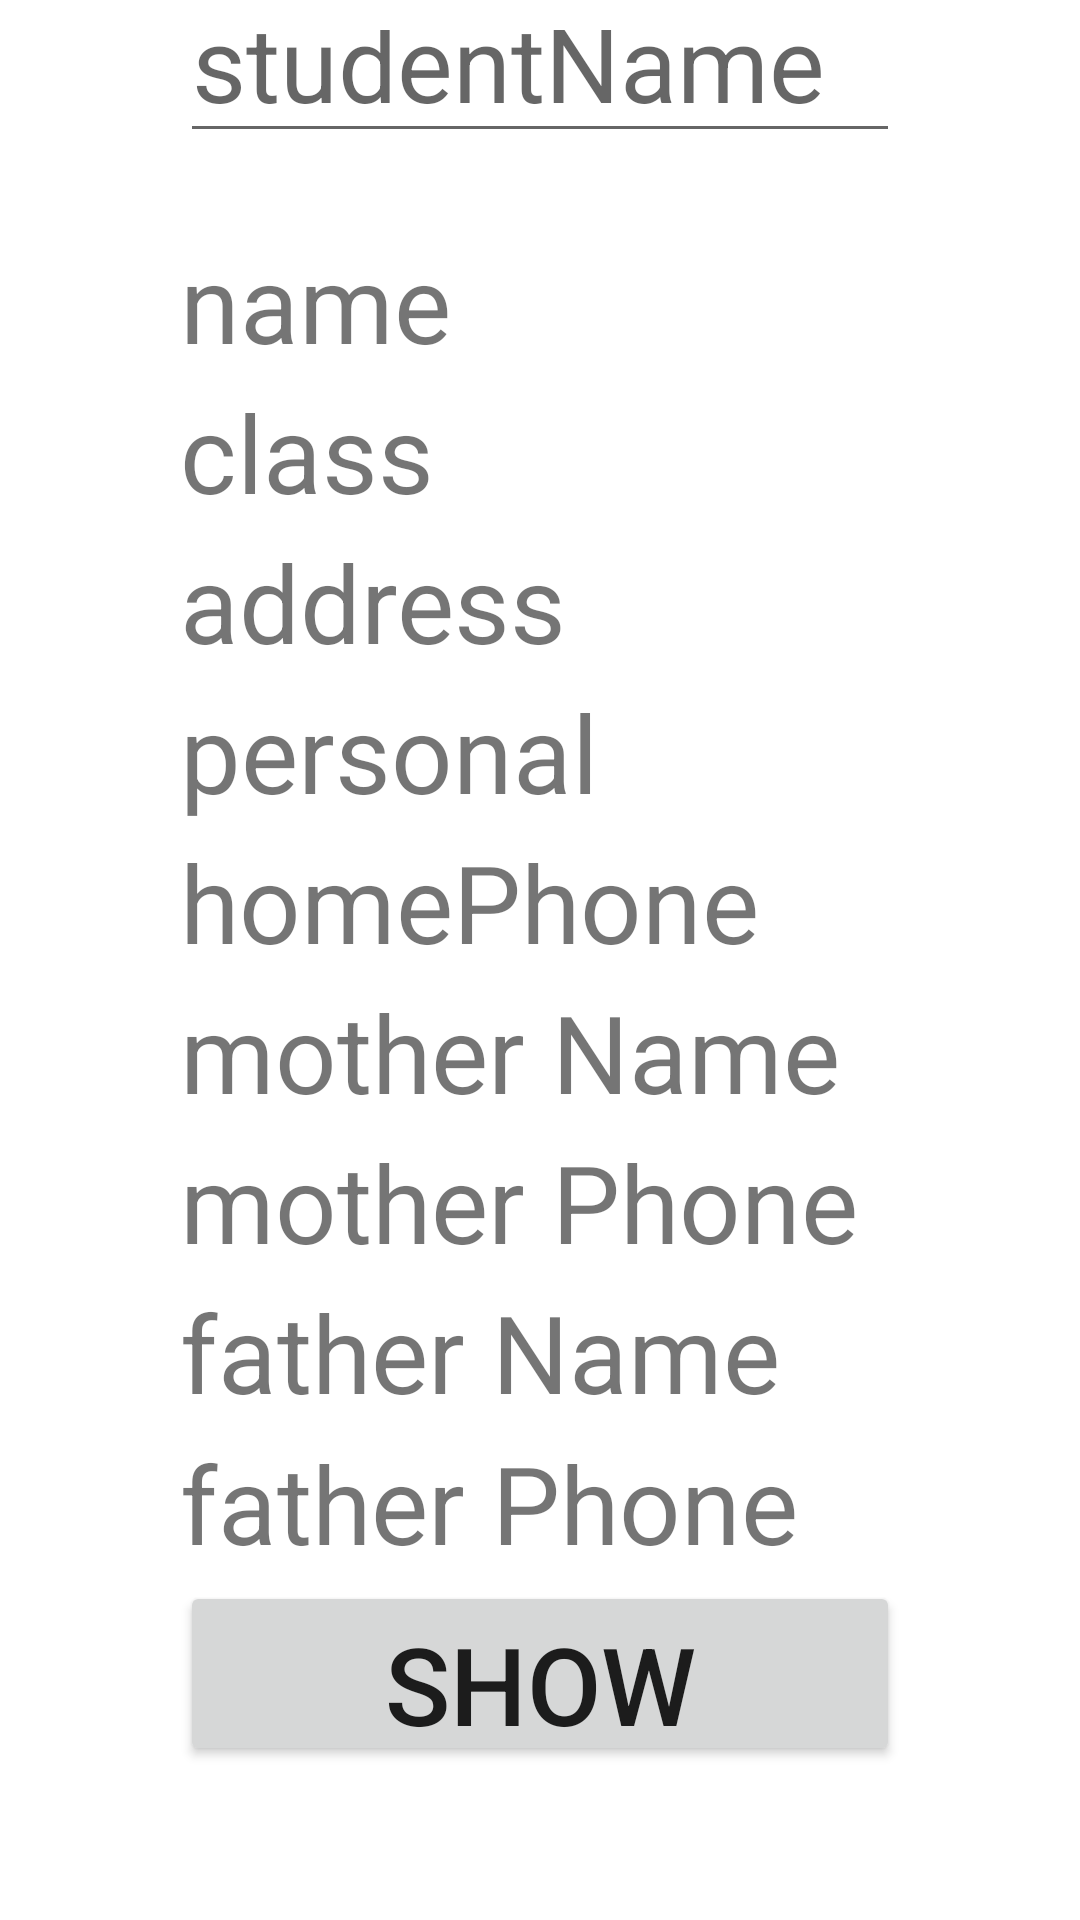

The Android layout XML behind this screen, and the referenced resources:
<!-- AndroidManifest.xml: application theme Theme.StudentApp -->
<!-- res/layout/activity_update_student.xml -->
<?xml version="1.0" encoding="utf-8"?>

<LinearLayout xmlns:android="http://schemas.android.com/apk/res/android"
    xmlns:app="http://schemas.android.com/apk/res-auto"
    xmlns:tools="http://schemas.android.com/tools"
    android:layout_width="match_parent"
    android:layout_height="match_parent"
    tools:context=".UpdateStudent">

    <Space
        android:layout_width="0dp"
        android:layout_height="match_parent"
        android:layout_weight="1" />

    <LinearLayout
        android:layout_width="0px"
        android:layout_height="match_parent"
        android:layout_weight="4"
        android:orientation="vertical">

        <AutoCompleteTextView
            android:id="@+id/student"
            android:layout_width="match_parent"
            android:layout_height="0px"
            android:layout_weight="1"
            android:hint="studentName"
            android:textSize="35sp" />

        <Space
            android:layout_width="match_parent"
            android:layout_height="0px"
            android:layout_weight="0.5
" />

        <LinearLayout
            android:layout_width="match_parent"
            android:layout_height="0px"
            android:layout_weight="10"
            android:orientation="vertical">

            <TextView
                android:id="@+id/nameOfStudent"
                android:layout_width="match_parent"
                android:layout_height="0px"
                android:layout_weight="20"
                android:text="name"
                android:textSize="36sp" />

            <Space
                android:layout_width="match_parent"
                android:layout_height="0px"
                android:layout_weight="1.5" />

            <TextView
                android:id="@+id/grade"
                android:layout_width="match_parent"
                android:layout_height="0px"
                android:layout_weight="20"
                android:text="class"
                android:textSize="36sp" />


            <Space
                android:layout_width="match_parent"
                android:layout_height="0dp"
                android:layout_weight="1.5" />

            <TextView
                android:id="@+id/samster"
                android:layout_width="match_parent"
                android:layout_height="0px"
                android:layout_weight="20"
                android:text="address"
                android:textSize="36sp" />


            <Space
                android:layout_width="match_parent"
                android:layout_height="0dp"
                android:layout_weight="1.5" />

            <TextView
                android:id="@+id/personalPhone"
                android:layout_width="match_parent"
                android:layout_height="0px"
                android:layout_weight="20"
                android:text="personal Phone"
                android:textSize="36sp" />


            <Space
                android:layout_width="match_parent"
                android:layout_height="0dp"
                android:layout_weight="1.5" />

            <TextView
                android:id="@+id/homePhone"
                android:layout_width="match_parent"
                android:layout_height="0px"
                android:layout_weight="20"
                android:text="homePhone"
                android:textSize="36sp" />


            <Space
                android:layout_width="match_parent"
                android:layout_height="0dp"
                android:layout_weight="1.5" />

            <TextView
                android:id="@+id/motherName"
                android:layout_width="match_parent"
                android:layout_height="0px"
                android:layout_weight="20"
                android:text="mother Name"
                android:textSize="36sp" />

            <Space
                android:layout_width="match_parent"
                android:layout_height="0dp"
                android:layout_weight="1.5" />

            <TextView
                android:id="@+id/motherPhone"
                android:layout_width="match_parent"
                android:layout_height="0px"
                android:layout_weight="20"
                android:text="mother Phone"
                android:textSize="36sp" />

            <Space
                android:layout_width="match_parent"
                android:layout_height="0dp"
                android:layout_weight="1.5" />

            <TextView
                android:id="@+id/fatherName"
                android:layout_width="match_parent"
                android:layout_height="0px"
                android:layout_weight="20"
                android:text="father Name"
                android:textSize="36sp" />

            <Space
                android:layout_width="match_parent"
                android:layout_height="0dp"
                android:layout_weight="1.5" />

            <TextView
                android:id="@+id/fatherPhone"
                android:layout_width="match_parent"
                android:layout_height="0px"
                android:layout_weight="20"
                android:text="father Phone"
                android:textSize="36sp" />


            <Space
                android:layout_width="match_parent"
                android:layout_height="0dp"
                android:layout_weight="1.5" />

            <Button
                android:layout_width="match_parent"
                android:layout_height="0dp"
                android:layout_weight="26"
                android:onClick="show"
                android:text="show"
                android:textSize="36sp" />

        </LinearLayout>

        <Space
            android:layout_width="match_parent"
            android:layout_height="0px"
            android:layout_weight="1" />

    </LinearLayout>

    <Space
        android:layout_width="0dp"
        android:layout_height="match_parent"
        android:layout_weight="1" />

</LinearLayout>
<!-- resources referenced by this layout -->
<resources>
  <style name="Theme.StudentApp" parent="Theme.MaterialComponents.DayNight.DarkActionBar">
          
          <item name="colorPrimary">@color/purple_500</item>
          <item name="colorPrimaryVariant">@color/purple_700</item>
          <item name="colorOnPrimary">@color/white</item>
          
          <item name="colorSecondary">@color/teal_200</item>
          <item name="colorSecondaryVariant">@color/teal_700</item>
          <item name="colorOnSecondary">@color/black</item>
          
          <item name="android:statusBarColor" tools:targetApi="l">?attr/colorPrimaryVariant</item>
          
      </style>
  <!-- not gathered from this repository: default colours our renderer supplied (Android Studio template values) -->
  <color name="purple_500">#FF6200EE</color>
  <color name="purple_700">#FF3700B3</color>
  <color name="teal_200">#FF03DAC5</color>
  <color name="teal_700">#FF018786</color>
  <color name="black">#FF000000</color>
  <color name="white">#FFFFFFFF</color>
</resources>
